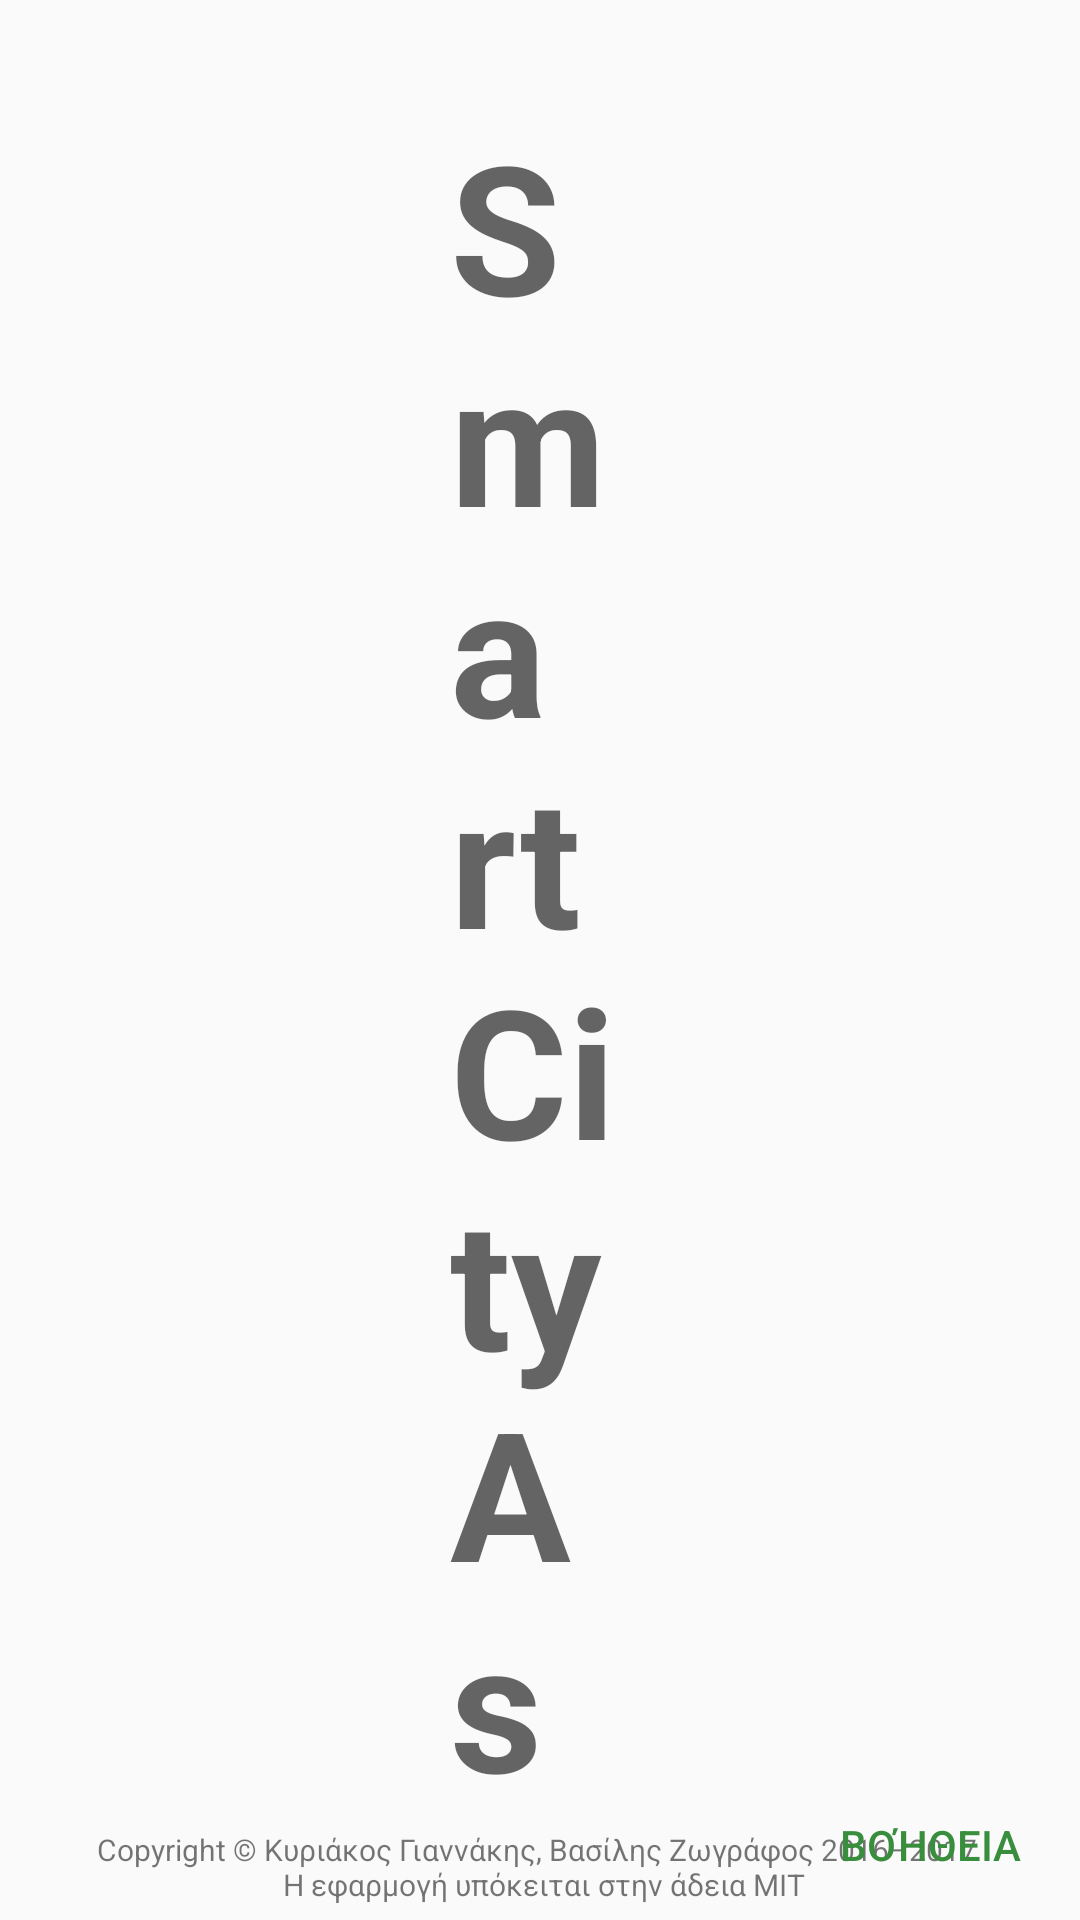

This screen was rendered from an Android layout file. Write that file and the resources it references.
<!-- AndroidManifest.xml: application theme AppTheme -->
<!-- res/layout/fragment_main_menu.xml -->
<RelativeLayout xmlns:android="http://schemas.android.com/apk/res/android"
    xmlns:app="http://schemas.android.com/apk/res-auto"
    xmlns:tools="http://schemas.android.com/tools"
    android:layout_width="wrap_content"
    android:layout_height="match_parent"
    android:layout_gravity="center"
    android:orientation="vertical"

    tools:context="com.kerk12.smartcityassistant.MainMenuFragment"
    >
<LinearLayout
    android:layout_width="match_parent"
    android:layout_height="wrap_content"
    android:orientation="vertical"

    android:paddingLeft="150dp"
    android:paddingRight="150dp"

    android:gravity="center_horizontal">
    
    <TextView
        android:id="@+id/textView"
        android:layout_width="wrap_content"
        android:layout_height="wrap_content"
        android:paddingBottom="35dp"
        android:paddingTop="35dp"
        android:text="@string/app_name"
        android:textAppearance="@style/TextAppearance.AppCompat.Display1"
        android:textSize="60sp"
        android:textStyle="normal|bold"
        />

    <android.support.v7.widget.CardView
        android:id="@+id/MainMenuMapChoice"
        style="@style/MainMenu_CardView"
        android:layout_width="match_parent"
        android:layout_height="wrap_content">

        <RelativeLayout
            android:layout_width="match_parent"
            android:layout_height="match_parent">

            <ImageView
                android:id="@+id/imageView"
                android:layout_width="100dp"
                android:layout_height="100dp"
                app:srcCompat="@drawable/map_icon" />

            <TextView
                android:id="@+id/textView3"
                style="@style/MainMenu_ChoiceTitle"
                android:layout_width="wrap_content"
                android:layout_height="wrap_content"
                android:layout_alignParentTop="true"
                android:layout_toEndOf="@+id/imageView"
                android:text="@string/SchedulePlanner" />

            <TextView
                android:layout_width="wrap_content"
                android:layout_height="wrap_content"
                android:layout_centerVertical="true"
                android:layout_toEndOf="@+id/imageView"
                android:text="@string/SchedulePlanner_Description" />
        </RelativeLayout>

    </android.support.v7.widget.CardView>

    <android.support.v7.widget.CardView
        android:id="@+id/MainMenuHomeManagementChoice"
        style="@style/MainMenu_CardView"
        android:layout_width="match_parent"
        android:layout_height="100dp"
        >

        <RelativeLayout
            android:layout_width="match_parent"
            android:layout_height="match_parent">

            <ImageView
                android:id="@+id/imageView2"
                android:layout_width="100dp"
                android:layout_height="100dp"
                android:paddingTop="5dp"
                app:srcCompat="@drawable/coffee_machine" />

            <TextView
                style="@style/MainMenu_ChoiceTitle"
                android:layout_width="wrap_content"
                android:layout_height="wrap_content"
                android:layout_alignParentTop="true"
                android:layout_toEndOf="@+id/imageView2"
                android:text="@string/SmartHomeManager" />

            <TextView
                android:layout_width="wrap_content"
                android:layout_height="wrap_content"
                android:layout_centerVertical="true"
                android:layout_toEndOf="@+id/imageView2"
                android:text="@string/SmartHomeManager_Description" />
        </RelativeLayout>

    </android.support.v7.widget.CardView>

    <android.support.v7.widget.CardView
        android:id="@+id/MainMenuEOrderingChoice"
        style="@style/MainMenu_CardView"
        android:layout_width="match_parent"
        android:layout_height="100dp"
        >

        <RelativeLayout
            android:layout_width="match_parent"
            android:layout_height="match_parent">

            <ImageView
                android:id="@+id/imageView3"
                android:layout_width="100dp"
                android:layout_height="100dp"
                android:paddingTop="5dp"
                app:srcCompat="@drawable/eorder" />

            <TextView
                style="@style/MainMenu_ChoiceTitle"
                android:layout_width="wrap_content"
                android:layout_height="wrap_content"
                android:layout_alignParentTop="true"
                android:layout_toEndOf="@+id/imageView3"
                android:text="@string/OnlineOrder" />

            <TextView
                android:layout_width="wrap_content"
                android:layout_height="wrap_content"
                android:layout_centerVertical="true"
                android:layout_toEndOf="@+id/imageView3"
                android:text="@string/OnlineOrder_Description" />
        </RelativeLayout>

    </android.support.v7.widget.CardView>

    <android.support.v7.widget.CardView
        android:id="@+id/MainMenuElderMonitoringChoice"
        style="@style/MainMenu_CardView"
        android:layout_width="match_parent"
        android:layout_height="100dp"
        >

        <RelativeLayout
            android:layout_width="match_parent"
            android:layout_height="match_parent">

            <ImageView
                android:id="@+id/imageView4"
                android:layout_width="100dp"
                android:layout_height="100dp"
                android:paddingTop="5dp"
                app:srcCompat="@drawable/red_beacon" />

            <TextView
                style="@style/MainMenu_ChoiceTitle"
                android:layout_width="wrap_content"
                android:layout_height="wrap_content"
                android:layout_alignParentTop="true"
                android:layout_toEndOf="@+id/imageView4"
                android:text="@string/ElderMonitoring" />

            <TextView
                android:layout_width="wrap_content"
                android:layout_height="wrap_content"
                android:layout_centerVertical="true"
                android:layout_toEndOf="@+id/imageView4"
                android:text="@string/ElderMonitoring_Description" />
        </RelativeLayout>

    </android.support.v7.widget.CardView>
</LinearLayout>

    <RelativeLayout
        android:layout_width="wrap_content"
        android:layout_height="wrap_content"
        android:layout_alignParentBottom="true"
        android:layout_alignParentEnd="true">

        <Button
            android:layout_width="100dp"
            android:layout_height="50dp"
            android:drawableLeft="@drawable/help"
            style="@style/ButtonGreen"
            android:text="@string/help"
            android:id="@+id/help_button"
            android:layout_alignParentBottom="true"
            android:layout_alignParentEnd="true" />

        <TextView
            android:text="@string/copyright"
            android:layout_width="wrap_content"
            android:layout_height="wrap_content"
            android:id="@+id/textView4"
            android:textSize="10sp"
            android:textAlignment="center"
            android:layout_alignBaseline="@+id/help_button"
            android:layout_alignBottom="@+id/help_button"
            android:layout_centerHorizontal="true" />
    </RelativeLayout>
</RelativeLayout>
<!-- resources referenced by this layout -->
<resources>
  <!-- drawable coffee_machine: png bitmap (drawable-xhdpi, 106443 bytes) -->
  <string name="ElderMonitoring">Σύστημα Παρακολούθησης Ηλικιωμένων</string>
  <string name="ElderMonitoring_Description">Παρακολουθήστε τα αγαπημένα σας άτομα, και προσφέρετέ τους βοήθεια όταν την χρειάζονται.</string>
  <string name="OnlineOrder">On-Line Παραγγελίες Φαγητού - Καφέ</string>
  <string name="OnlineOrder_Description">Παραγγείλτε γρήγορα φαγητό ή καφέ μέσα από μια μεγάλη λίστα ηλεκτρονικών καταστημάτων!</string>
  <string name="SchedulePlanner">Έξυπνο Πλάνο Ημέρας</string>
  <string name="SchedulePlanner_Description">Διαμορφώστε το πρόγραμμα της ημέρας σας!</string>
  <string name="SmartHomeManager">Έξυπνο Σπίτι</string>
  <string name="SmartHomeManager_Description">Διαχειριστείτε εύκολα και γρήγορα τις συσκευές του σπιτιού σας με την άκρη των δακτύλων σας!</string>
  <string name="app_name">Smart City Assistant</string>
  <string name="copyright">Copyright © Κυριάκος Γιαννάκης, Βασίλης Ζωγράφος 2016–2017 \n Η εφαρμογή υπόκειται στην άδεια MIT</string>
  <string name="help">Βοήθεια</string>
  <style name="ButtonGreen" parent="Base.Widget.AppCompat.Button">
          <item name="android:background">?android:selectableItemBackground</item>
          <item name="android:textColor">@color/colorPrimary</item>
      </style>
  <style name="MainMenu_CardView" parent="CardView">
          <item name="android:clickable">true</item>
          <item name="android:foreground">?android:attr/selectableItemBackground</item>
          <item name="android:layout_marginBottom">10dp</item>
      </style>
  <style name="MainMenu_ChoiceTitle" parent="@android:style/Widget.TextView">
          <item name="android:textSize">18dp</item>
          <item name="android:textStyle">bold</item>
          <item name="android:paddingTop">5dp</item>
      </style>
  <style name="AppTheme" parent="Theme.AppCompat.Light.DarkActionBar">
          
          <item name="colorPrimary">@color/colorPrimary</item>
          <item name="colorPrimaryDark">@color/colorPrimaryDark</item>
          <item name="colorAccent">@color/colorAccent</item>
  
      </style>
  <color name="colorPrimary">#388e3c</color>
  <color name="colorPrimaryDark">#1a672e</color>
  <color name="colorAccent">#00bfa5</color>
</resources>
